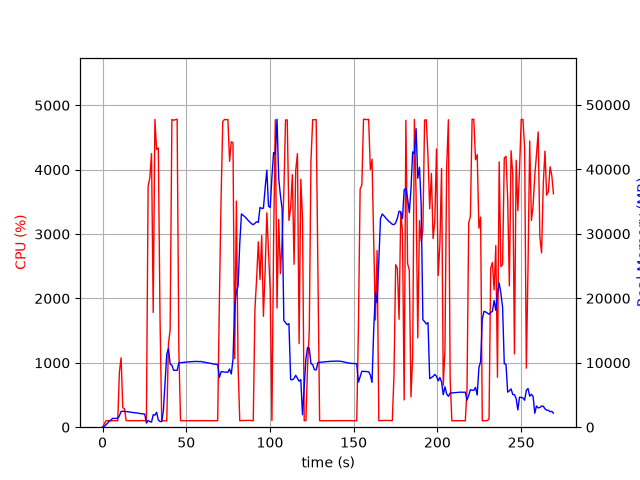

The file beside this chart, header and first rows:
elapsed_time, nproc, cpu, mem_real, mem_virtual
3.8623809814453125e-05, 1, 0.0, 7.664, 3185
1.006, 1, 51.7, 105.3, 770.8
2.013, 1, 100.2, 371.3, 1895
3.021, 1, 100.3, 627.3, 3175
4.028, 1, 99.3, 907.3, 3175
5.035, 1, 100.3, 1137, 5741
6.042, 1, 99.2, 1367, 5229
7.05, 1, 100.2, 1367, 5229
8.057, 1, 99.3, 1367, 5229
9.064, 1, 101.3, 1367, 5229
10.07, 1, 855.9, 1774, 9487
11.08, 1, 1078, 2446, 10223
12.09, 1, 300.4, 2478, 10223
13.09, 1, 287.0, 2443, 10311
14.1, 1, 101.3, 2428, 10311
15.11, 1, 101.1, 2402, 10311
16.12, 1, 102.2, 2365, 10311
17.13, 1, 102.1, 2315, 10311
18.14, 1, 102.0, 2270, 10311
19.15, 1, 101.0, 2234, 10311
20.16, 1, 102.1, 2222, 10407
21.17, 1, 99.0, 2194, 10407
22.17, 1, 102.1, 2127, 10407
23.18, 1, 103.1, 2084, 10407
24.19, 1, 101.1, 2058, 10407
25.2, 1, 101.1, 2034, 10407
26.21, 1, 102.1, 635.2, 10407
27.22, 1, 3742, 1058, 10443
28.24, 1, 3872, 874.9, 10459
29.25, 1, 4251, 793.4, 10479
30.26, 1, 1782, 1934, 11085
31.28, 1, 4780, 1873, 11085
32.29, 1, 4314, 2316, 11085
33.31, 1, 4338, 1122, 11085
34.33, 1, 1701, 884.1, 12109
35.34, 1, 100.3, 872.8, 12109
36.34, 1, 100.3, 2622, 38429
37.35, 1, 100.2, 6991, 38429
38.36, 1, 99.3, 11313, 38429
39.36, 1, 1296, 12201, 38429
40.37, 1, 1513, 9780, 38429
41.42, 1, 4781, 9620, 38429
42.45, 1, 4768, 8831, 38429
43.5, 1, 4777, 8822, 38429
44.54, 1, 4784, 8816, 38429
45.59, 1, 1173, 9990, 39193
46.59, 1, 100.3, 10017, 39193
47.6, 1, 101.2, 10041, 39193
48.61, 1, 99.3, 10063, 39193
49.62, 1, 101.3, 10093, 39193
50.62, 1, 99.3, 10111, 39193
51.63, 1, 100.2, 10137, 39193
52.64, 1, 101.3, 10151, 39193
53.64, 1, 100.2, 10168, 39193
54.65, 1, 100.3, 10200, 39193
55.66, 1, 101.3, 10186, 39193
56.67, 1, 100.0, 10209, 39193
57.68, 1, 102.1, 10166, 39193
58.69, 1, 100.2, 10198, 39193
59.69, 1, 102.1, 10116, 39193
... 207 more rows
